Run: headless pygame with SDL's dummy video driver; simulated clock (each Clock.tick advances the game by its frame time, no real sleeping); random seed 0; keys injected as events and as key.get_pressed() state; mouse plan: one left click at the window centre at the start of phase 2, then a move to the lower-right quarter at the start of phase 3.
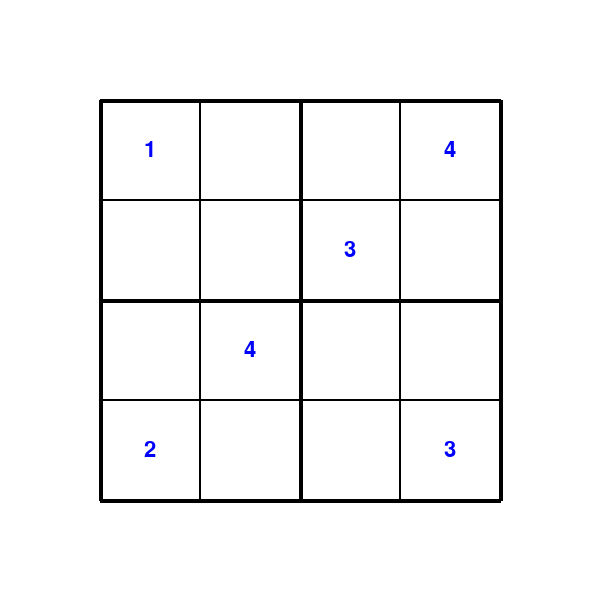
Frame 1 of 4 · flips 1–60 · no input
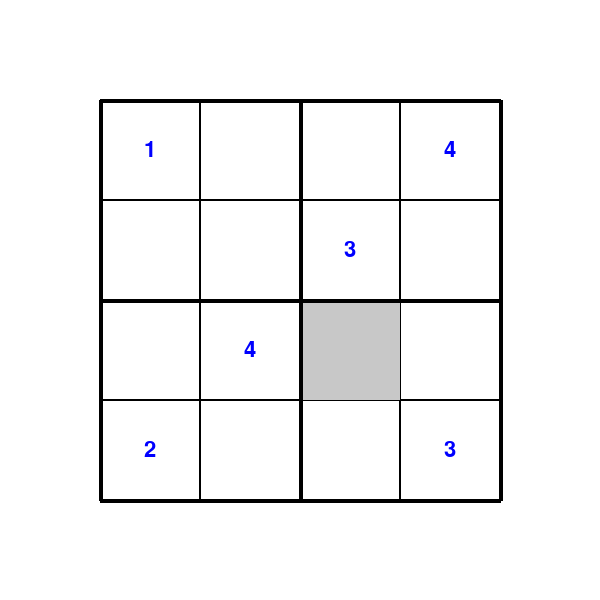
Frame 2 of 4 · flips 61–180 · clicked the window centre · tapped SPACE, RETURN · held RIGHT (→), D
Frame 3 of 4 · flips 181–300 · moved the mouse to the lower-right quarter · held DOWN (↓), S · screen unchanged from frame 2, image omitted
Frame 4 of 4 · flips 301–420 · held LEFT (←), A, UP (↑), W · screen unchanged from frame 3, image omitted

The pygame program that drew these frames:

import pygame
import sys

from pygame.locals import *
pygame.init()


# DODADENI RABOTI
INVALID_COLOR = (255, 0, 0)
SUBGRID_LINE_WIDTH = 4
MESSAGE_FONT_SIZE = 28
MESSAGE_FONT = pygame.font.Font(None, MESSAGE_FONT_SIZE)
MARGIN = 100

# Constants
WINDOW_SIZE = 600
GRID_SIZE = 4
CELL_SIZE = (WINDOW_SIZE - 2 * MARGIN) // GRID_SIZE
FONT_SIZE = 32
BG_COLOR = (255, 255, 255)
GRID_COLOR = (0, 0, 0)
TEXT_COLOR = (0, 0, 255)
HIGHLIGHT_COLOR = (200, 200, 200)

DISPLAYSURF = pygame.display.set_mode((WINDOW_SIZE, WINDOW_SIZE))
pygame.display.set_caption("Sudoku Solver")
FONT = pygame.font.Font(None, FONT_SIZE)

# Initial Sudoku Grid (0 represents empty cells)
SUDOKU_GRID = [
    [1, 0, 0, 4],
    [0, 0, 3, 0],
    [0, 4, 0, 0],
    [2, 0, 0, 3]
]


# Helper Functions
def draw_grid(grid, selected=None, message=''):
    """Draw the Sudoku grid with optional highlighting."""
    DISPLAYSURF.fill(BG_COLOR)

    if message:
        msg = MESSAGE_FONT.render(message, True, INVALID_COLOR)
        msg_rect = msg.get_rect(center=(WINDOW_SIZE // 2, 20))
        DISPLAYSURF.blit(msg, msg_rect)

    for row in range(GRID_SIZE):
        for col in range(GRID_SIZE):

            # TUKA E ZA DODAVANJE NA PADDING
            x = MARGIN + col * CELL_SIZE
            y = MARGIN + row * CELL_SIZE

            rect = pygame.Rect(x, y, CELL_SIZE, CELL_SIZE)
            pygame.draw.rect(DISPLAYSURF, GRID_COLOR, rect, 1)
            if (row, col) == selected:
                pygame.draw.rect(DISPLAYSURF, HIGHLIGHT_COLOR, rect)

            # Draw numbers
            if grid[row][col] != 0:
                text_surface = FONT.render(str(grid[row][col]), True, TEXT_COLOR)
                text_rect = text_surface.get_rect(center=rect.center)
                DISPLAYSURF.blit(text_surface, text_rect)

    # TUKA DODAVAME LINII NA SUBGRIDOT
    subgrid_size = int(GRID_SIZE ** 0.5)
    for i in range(subgrid_size + 1):
        start = 100 + i * subgrid_size * CELL_SIZE
        pygame.draw.line(DISPLAYSURF, GRID_COLOR, (start, MARGIN), (start, MARGIN + GRID_SIZE * CELL_SIZE),
                         SUBGRID_LINE_WIDTH)
        pygame.draw.line(DISPLAYSURF, GRID_COLOR, (MARGIN, start), (MARGIN + GRID_SIZE * CELL_SIZE, start),
                         SUBGRID_LINE_WIDTH)


def is_valid_move(grid, row, col, num):
    """Checks if placing 'num' in grid[row][col] is valid."""
    # Check row
    if num in grid[row]:
        return False
    # Check column
    if num in [grid[r][col] for r in range(GRID_SIZE)]:
        return False
    # Check subgrid
    subgrid_size = int(GRID_SIZE ** 0.5)
    start_row, start_col = (row // subgrid_size) * subgrid_size, (col // subgrid_size) * subgrid_size
    for r in range(start_row, start_row + subgrid_size):
        for c in range(start_col, start_col + subgrid_size):
            if grid[r][c] == num:
                return False
    return True


def is_solved(grid):
    """Checks if the Sudoku grid is completely and correctly filled."""
    for row in range(GRID_SIZE):
        for col in range(GRID_SIZE):
            num = grid[row][col]
            grid[row][col] = 0
            if num == 0:
                return False
            if not is_valid_move(grid, row, col, num):
                grid[row][col] = num
                return False
            grid[row][col] = num
    return True


# Main Game Loop
def main():
    grid = [row[:] for row in SUDOKU_GRID]
    selected = None
    message = ''
    message_timer = 0

    while True:
        draw_grid(grid, selected, message)

        for event in pygame.event.get():
            if event.type == QUIT:
                pygame.quit()
                sys.exit()
            elif event.type == MOUSEBUTTONDOWN:
                x, y = event.pos

                # PROVERKA DALI E KLIKNATO VO GRIDOT
                if MARGIN <= x <= MARGIN + GRID_SIZE * CELL_SIZE and MARGIN <= y <= MARGIN + GRID_SIZE * CELL_SIZE:
                    col = (x - MARGIN) // CELL_SIZE
                    row = (y - MARGIN) // CELL_SIZE
                    selected = (row, col)
                else:
                    selected = None

            elif event.type == KEYDOWN and selected:
                row, col = selected
                if event.key == K_BACKSPACE or event.key == K_DELETE:
                    grid[row][col] = 0
                elif K_1 <= event.key <= K_9:
                    num = event.key - K_0
                    if is_valid_move(grid, row, col, num):
                        grid[row][col] = num
                        if is_solved(grid):
                            message = 'Sudoku Solved!'
                            message_timer = 5000
                    else:
                        message = f'Invalid move at ({row+1}, {col+1})'
                        message_timer = 1000

        if message_timer >0:
            message_timer-= 1
        else:
            message = ''
        pygame.display.update()


if __name__ == "__main__":
    main()
